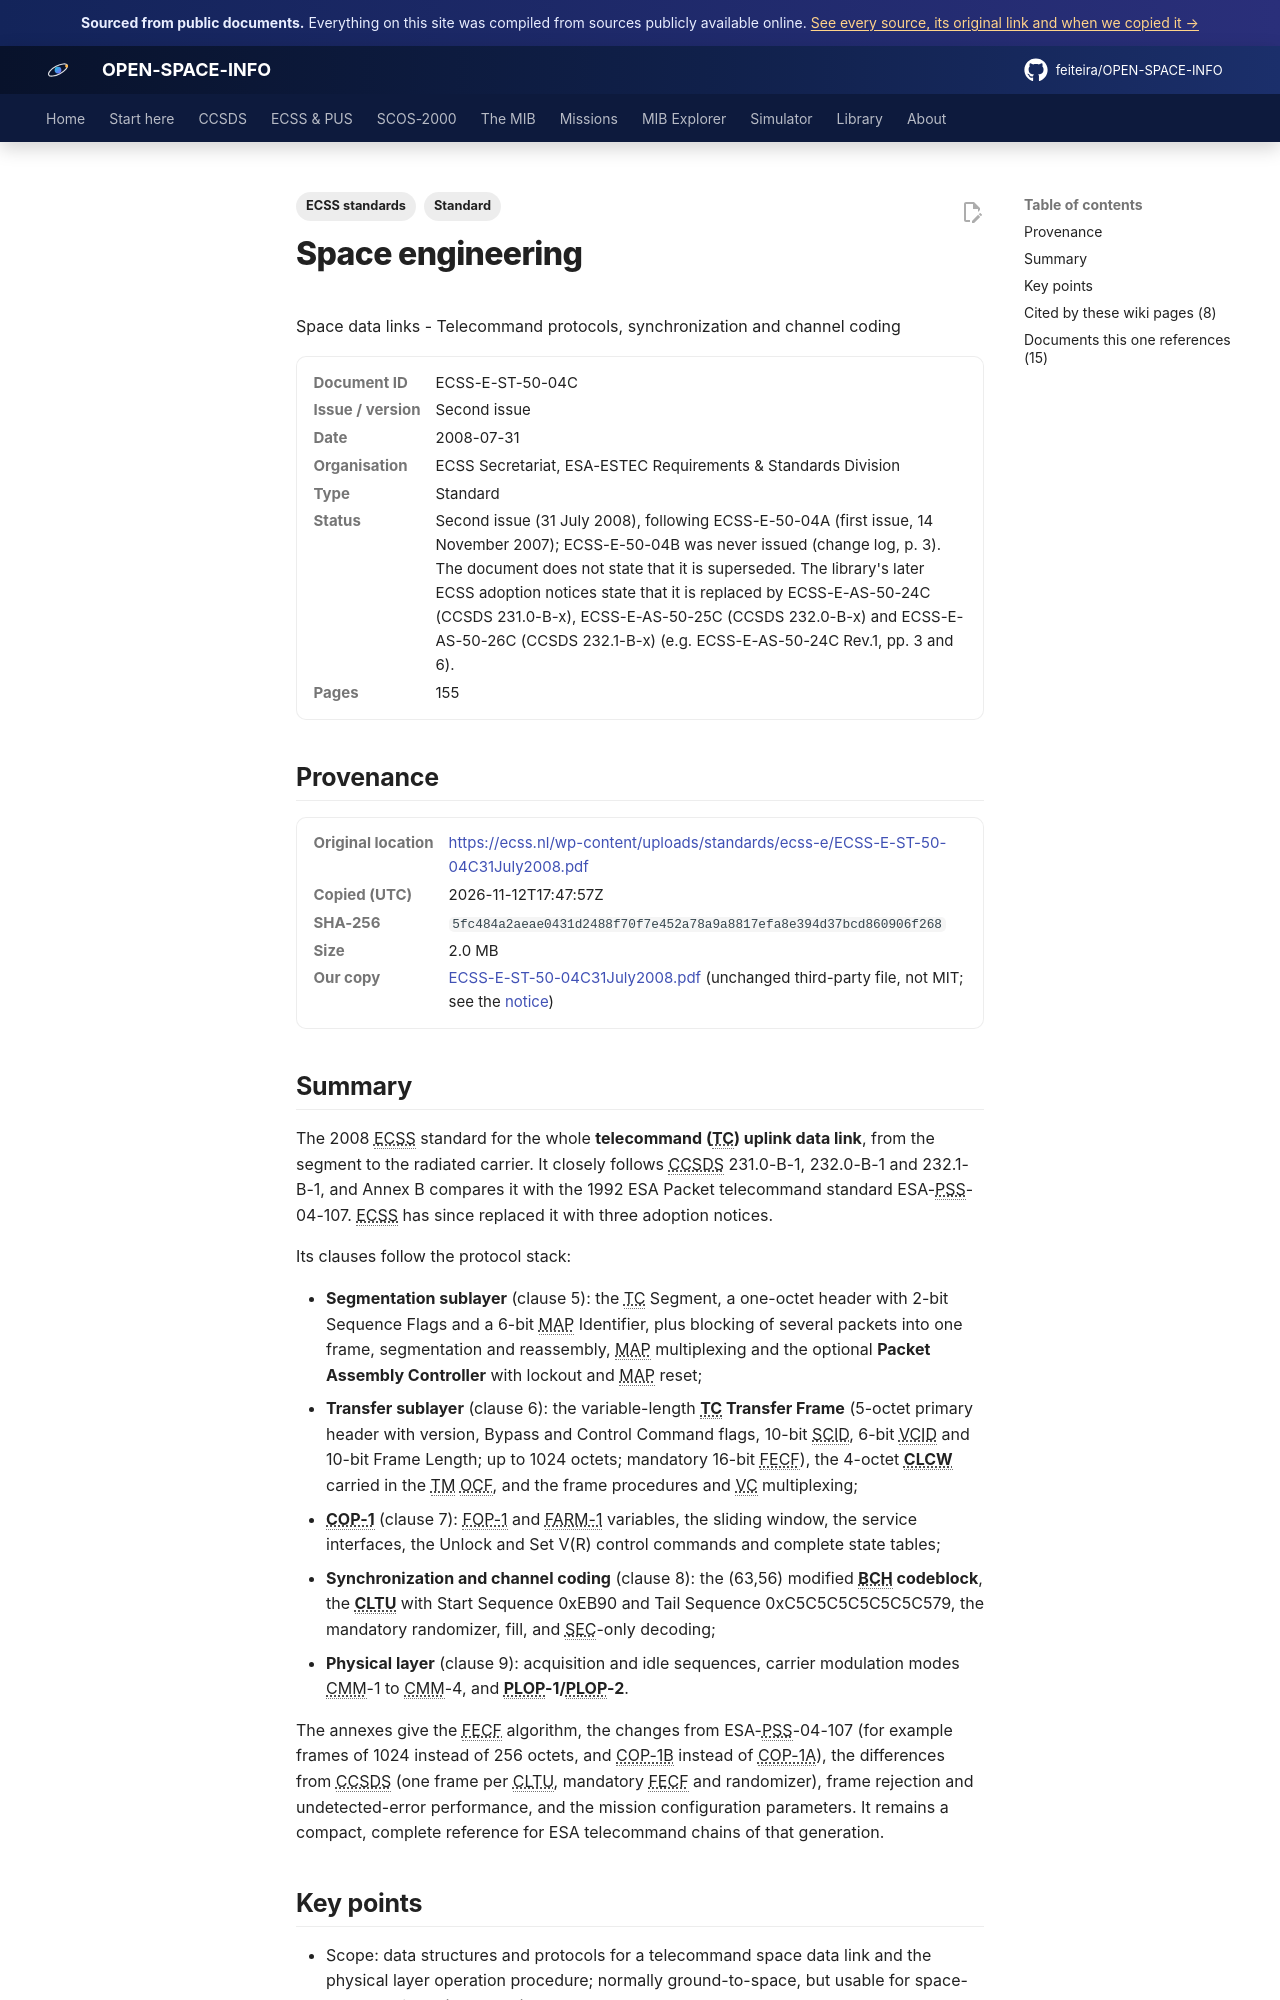

repository: feiteira/OPEN-SPACE-INFO · page: library/ecss-e-st-50-04c31july2008/index.html · generator: mkdocs

---
title: "ECSS Telecommand Protocols, Sync and Coding (2008)"
description: "The 2008 ECSS standard for the whole telecommand (TC) uplink data link, from the segment to the radiated carrier."
tags: ["Standard", "ECSS standards"]
sources: [ecss-e-st-50-04c31july2008]
---

# Space engineering
Space data links - Telecommand protocols, synchronization and channel coding

<dl class="osi-meta"><dt>Document ID</dt><dd>ECSS-E-ST-50-04C</dd><dt>Issue / version</dt><dd>Second issue</dd><dt>Date</dt><dd>2008-07-31</dd><dt>Organisation</dt><dd>ECSS Secretariat, ESA-ESTEC Requirements &amp; Standards Division</dd><dt>Type</dt><dd>Standard</dd><dt>Status</dt><dd>Second issue (31 July 2008), following ECSS-E-50-04A (first issue, 14 November 2007); ECSS-E-50-04B was never issued (change log, p. 3). The document does not state that it is superseded. The library's later ECSS adoption notices state that it is replaced by ECSS-E-AS-50-24C (CCSDS 231.0-B-x), ECSS-E-AS-50-25C (CCSDS 232.0-B-x) and ECSS-E-AS-50-26C (CCSDS 232.1-B-x) (e.g. ECSS-E-AS-50-24C Rev.1, pp. 3 and 6).</dd><dt>Pages</dt><dd>155</dd></dl>

## Provenance

<dl class="osi-meta"><dt>Original location</dt><dd><a href="https://ecss.nl/wp-content/uploads/standards/ecss-e/ECSS-E-ST-50-04C31July2008.pdf" rel="noopener">https://ecss.nl/wp-content/uploads/standards/ecss-e/ECSS-E-ST-50-04C31July2008.pdf</a></dd><dt>Copied (UTC)</dt><dd>2026-11-12T17:47:57Z</dd><dt>SHA-256</dt><dd><code>5fc484a2aeae0431d2488f70f7e452a78a9a8817efa8e394d37bcd860906f268</code></dd><dt>Size</dt><dd>2.0 MB</dd><dt>Our copy</dt><dd><a href="../third-party/ecss/ECSS-E-ST-50-04C31July2008.pdf">ECSS-E-ST-50-04C31July2008.pdf</a> (unchanged third-party file, not MIT; see the <a href="../third-party/NOTICE/">notice</a>)</dd></dl>

## Summary

The 2008 ECSS standard for the whole **telecommand (TC) uplink data link**, from the segment to the radiated carrier. It closely follows CCSDS 231.0-B-1, 232.0-B-1 and 232.1-B-1, and Annex B compares it with the 1992 ESA Packet telecommand standard ESA-PSS-04-107. ECSS has since replaced it with three adoption notices.

Its clauses follow the protocol stack:

* **Segmentation sublayer** (clause 5): the TC Segment, a one-octet header with 2-bit Sequence Flags and a 6-bit MAP Identifier, plus blocking of several packets into one frame, segmentation and reassembly, MAP multiplexing and the optional **Packet Assembly Controller** with lockout and MAP reset;
* **Transfer sublayer** (clause 6): the variable-length **TC Transfer Frame** (5-octet primary header with version, Bypass and Control Command flags, 10-bit SCID, 6-bit VCID and 10-bit Frame Length; up to 1024 octets; mandatory 16-bit FECF), the 4-octet **CLCW** carried in the TM OCF, and the frame procedures and VC multiplexing;
* **COP-1** (clause 7): FOP-1 and FARM-1 variables, the sliding window, the service interfaces, the Unlock and Set V(R) control commands and complete state tables;
* **Synchronization and channel coding** (clause 8): the (63,56) modified **BCH codeblock**, the **CLTU** with Start Sequence 0xEB90 and Tail Sequence 0xC5C5C5C5C5C5C579, the mandatory randomizer, fill, and SEC-only decoding;
* **Physical layer** (clause 9): acquisition and idle sequences, carrier modulation modes CMM-1 to CMM-4, and **PLOP-1/PLOP-2**.

The annexes give the FECF algorithm, the changes from ESA-PSS-04-107 (for example frames of 1024 instead of 256 octets, and COP-1B instead of COP-1A), the differences from CCSDS (one frame per CLTU, mandatory FECF and randomizer), frame rejection and undetected-error performance, and the mission configuration parameters. It remains a compact, complete reference for ESA telecommand chains of that generation.
